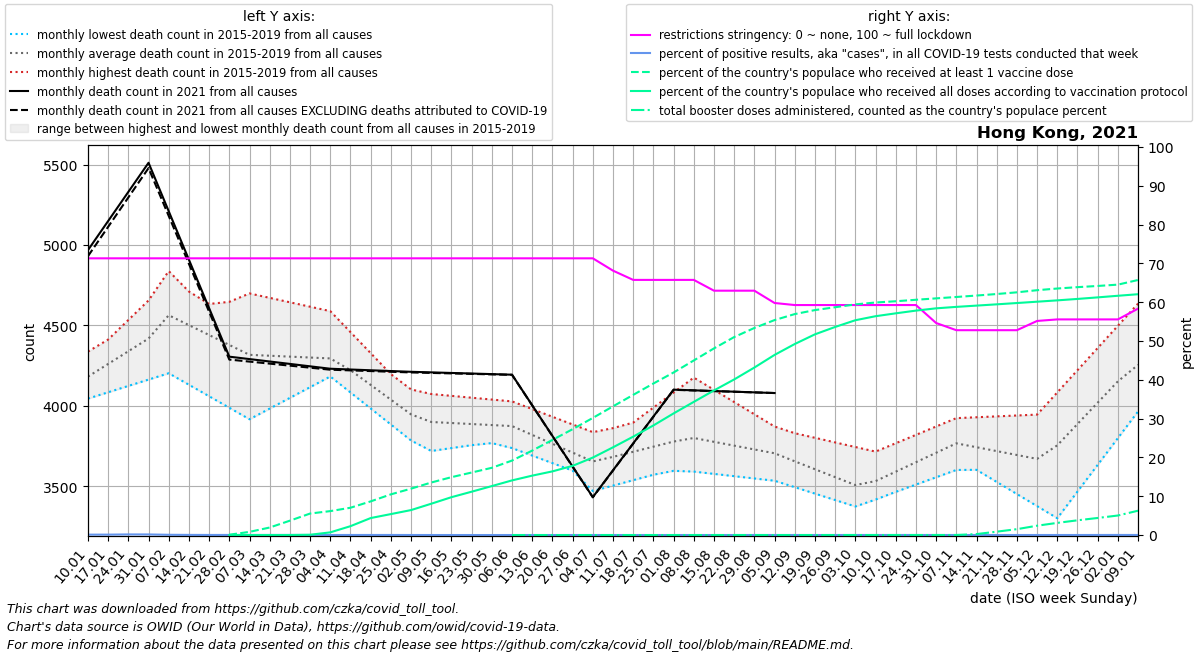

The file beside this chart, header and first rows:
date, location, time_unit, time, deaths_2010_all_ages, deaths_2011_all_ages, deaths_2012_all_ages, deaths_2013_all_ages, deaths_2014_all_ages, deaths_2015_all_ages, deaths_2016_all_ages, deaths_2017_all_ages, deaths_2018_all_ages, deaths_2019_all_ages, deaths_2020_all_ages, deaths_2021_all_ages, deaths_2022_all_ages, new_deaths, new_cases_smoothed, new_tests_smoothed, positive_test_percent, stringency_index, people_vaccinated, people_fully_vaccinated
2021-01-10, Hong Kong, monthly, 1, , , , , , , 4054, 4045, 4337, 4291, 4636, 4968, , 37.5, 294, 296424, 0.09909, 71.3, , 
2021-01-17, Hong Kong, monthly, 2, , , , , , , 4141, 4085, 4405, 4412, 4664, 5149, , 36.0, 297.7, 294035, 0.1013, 71.3, , 
2021-01-24, Hong Kong, monthly, 3, , , , , , , 4228, 4124, 4472, 4534, 4692, 5330, , 34.5, 456.4, 294035, 0.1552, 71.3, , 
2021-01-31, Hong Kong, monthly, 4, , , , , , , 4316, 4164, 4540, 4656, 4721, 5511, , 33.0, 439.1, 294035, 0.1494, 71.3, , 
2021-02-07, Hong Kong, monthly, 5, , , , , , 4838, 4393, 4203, 4607, 4777, 4749, 5210, , 29.25, 243.7, 416941, 0.06146, 71.3, , 
2021-02-14, Hong Kong, monthly, 6, , , , , , 4711, 4469, 4132, 4620, 4578, 4759, 4908, , 25.5, 170.1, 509124, 0.03342, 71.3, , 
2021-02-21, Hong Kong, monthly, 7, , , , , , 4584, 4546, 4060, 4634, 4380, 4769, 4607, , 21.75, 94.71, 509124, 0.0186, 71.3, , 
2021-02-28, Hong Kong, monthly, 8, , , , , , 4456, 4622, 3988, 4647, 4181, 4779, 4306, , 18.0, 113.1, 509124, 0.02222, 71.3, 6116, 1.0
2021-03-07, Hong Kong, monthly, 9, , , , , , 4329, 4699, 3917, 4660, 3982, 4789, 4291, , 15.6, 117.9, 576464, 0.0207, 71.3, 61540, 2.857
2021-03-14, Hong Kong, monthly, 10, , , , , , 4303, 4672, 3984, 4561, 4040, 4665, 4276, , 13.2, 123.3, 626969, 0.01966, 71.3, 146263, 6.857
2021-03-21, Hong Kong, monthly, 11, , , , , , 4276, 4644, 4050, 4462, 4099, 4542, 4261, , 10.8, 171.1, 626969, 0.0273, 71.3, 279346, 8.714
2021-03-28, Hong Kong, monthly, 12, , , , , , 4250, 4616, 4116, 4363, 4158, 4418, 4246, , 8.4, 77.14, 626969, 0.0123, 71.3, 418179, 5394
2021-04-04, Hong Kong, monthly, 13, , , , , , 4223, 4589, 4183, 4264, 4216, 4295, 4231, , 6.0, 55.29, 613229, 0.009034, 71.3, 465589, 51870
2021-04-11, Hong Kong, monthly, 14, , , , , , 4197, 4458, 4084, 4184, 4188, 4171, 4226, , 5.5, 69.29, 563758, 0.01229, 71.3, 531097, 172449
2021-04-18, Hong Kong, monthly, 15, , , , , , 4078, 4328, 3984, 4103, 4159, 4103, 4222, , 5.0, 78.14, 559636, 0.01396, 71.3, 654781, 330312
2021-04-25, Hong Kong, monthly, 16, , , , , , 3958, 4198, 3884, 4023, 4131, 4035, 4217, , 4.5, 87.29, 559636, 0.0156, 71.3, 791562, 407605
2021-05-02, Hong Kong, monthly, 17, , , , , , 3839, 4067, 3785, 3942, 4102, 3967, 4212, , 4.0, 48.57, 576051, 0.008447, 71.3, 902629, 485736
2021-05-09, Hong Kong, monthly, 18, , , , , , 3720, 4053, 3792, 3862, 4074, 3899, 4208, , 3.4, 33.0, 773032, 0.004379, 71.3, 1021965, 609289
2021-05-16, Hong Kong, monthly, 19, , , , , , 3738, 4039, 3799, 3831, 4062, 3947, 4205, , 2.8, 19.0, 827750, 0.002295, 71.3, 1126157, 736586
2021-05-23, Hong Kong, monthly, 20, , , , , , 3756, 4024, 3805, 3800, 4051, 3995, 4201, , 2.2, 11.43, 827750, 0.001381, 71.3, 1216376, 843245
2021-05-30, Hong Kong, monthly, 21, , , , , , 3774, 4010, 3812, 3769, 4040, 4043, 4198, , 1.6, 7.572, 827750, 0.0009148, 71.3, 1308545, 952730
2021-06-06, Hong Kong, monthly, 22, , , , , , 3792, 3996, 3819, 3738, 4028, 4091, 4194, , 1.0, 13.57, 683738, 0.002093, 71.3, 1449266, 1063245
2021-06-13, Hong Kong, monthly, 23, , , , , , 3770, 3865, 3792, 3691, 3980, 4018, 4004, , 1.0, 23.14, 491722, 0.004707, 71.3, 1643545, 1155951
2021-06-20, Hong Kong, monthly, 24, , , , , , 3749, 3734, 3764, 3644, 3932, 3946, 3814, , 1.0, 9.715, 491722, 0.001976, 71.3, 1851087, 1238694
2021-06-27, Hong Kong, monthly, 25, , , , , , 3727, 3602, 3737, 3598, 3885, 3873, 3623, , 1.0, 21.43, 491722, 0.004358, 71.3, 2059752, 1346394
2021-07-04, Hong Kong, monthly, 26, , , , , , 3706, 3471, 3710, 3551, 3837, 3801, 3433, , 1.0, 26.43, 485527, 0.005444, 71.3, 2279115, 1507506
2021-07-11, Hong Kong, monthly, 27, , , , , , 3684, 3505, 3803, 3562, 3862, 3728, 3600, , 1.0, 17.14, 463222, 0.003696, 68.12, 2504288, 1707106
2021-07-18, Hong Kong, monthly, 28, , , , , , 3679, 3538, 3896, 3574, 3887, 3825, 3767, , 1.0, 7.572, 461363, 0.001641, 65.74, 2727767, 1914747
2021-07-25, Hong Kong, monthly, 29, , , , , , 3674, 3572, 3990, 3585, 3912, 3922, 3934, , 1.0, 15.29, 461363, 0.003313, 65.74, 2948741, 2132980
2021-08-01, Hong Kong, monthly, 30, , , , , , 3670, 3606, 4083, 3597, 3937, 4020, 4101, , 1.0, 12.0, 460685, 0.002604, 65.74, 3163391, 2366827
2021-08-08, Hong Kong, monthly, 31, , , , , , 3665, 3592, 4176, 3608, 3962, 4117, 4097, , 0.8, 19.43, 438297, 0.004457, 65.74, 3397555, 2591315
2021-08-15, Hong Kong, monthly, 32, , , , , , 3636, 3578, 4100, 3634, 3936, 4129, 4093, , 0.6, 23.43, 428120, 0.005472, 62.96, 3632272, 2813909
2021-08-22, Hong Kong, monthly, 33, , , , , , 3607, 3563, 4024, 3661, 3910, 4141, 4088, , 0.4, 21.14, 428120, 0.004939, 62.96, 3852906, 3028065
2021-08-29, Hong Kong, monthly, 34, , , , , , 3577, 3549, 3948, 3688, 3885, 4153, 4084, , 0.2, 37.29, 428120, 0.008709, 62.96, 4029863, 3259663
2021-09-05, Hong Kong, monthly, 35, , , , , , 3548, 3535, 3872, 3714, 3859, 4165, 4080, , 0.0, 30.14, 417425, 0.007156, 59.79, 4183316, 3505539
2021-09-12, Hong Kong, monthly, 36, , , , , , 3519, 3495, 3779, 3655, 3830, 4177, , , 0.25, 21.0, 393896, 0.005335, 59.26, 4300056, 3717534
2021-09-19, Hong Kong, monthly, 37, , , , , , 3494, 3455, 3686, 3596, 3802, 4095, , , 0.5, 17.14, 393183, 0.00436, 59.26, 4377821, 3905806
2021-09-26, Hong Kong, monthly, 38, , , , , , 3468, 3415, 3593, 3537, 3773, 4013, , , 0.75, 22.86, 393183, 0.005813, 59.26, 4433380, 4049412
2021-10-03, Hong Kong, monthly, 39, , , , , , 3443, 3375, 3500, 3478, 3745, 3931, , , 1.0, 41.14, 382089, 0.01076, 59.26, 4488673, 4180238
2021-10-10, Hong Kong, monthly, 40, , , , , , 3418, 3420, 3558, 3551, 3716, 3849, , , 0.75, 32.57, 313676, 0.01042, 59.26, 4525191, 4258555
2021-10-17, Hong Kong, monthly, 41, , , , , , 3483, 3466, 3616, 3624, 3768, 3933, , , 0.5, 32.0, 302582, 0.01058, 59.26, 4549723, 4314492
2021-10-24, Hong Kong, monthly, 42, , , , , , 3548, 3511, 3673, 3698, 3820, 4016, , , 0.25, 30, 302582, 0.009915, 59.26, 4578320, 4367545
2021-10-31, Hong Kong, monthly, 43, , , , , , 3613, 3557, 3731, 3771, 3872, 4100, , , 0.0, 27.29, 302582, 0.009018, 54.63, 4605762, 4411842
2021-11-07, Hong Kong, monthly, 44, , , , , , 3678, 3602, 3789, 3844, 3924, 4184, , , 0.0, 20.0, 333230, 0.006002, 52.78, 4632833, 4440117
2021-11-14, Hong Kong, monthly, 45, , , , , , 3603, 3612, 3743, 3829, 3930, 4172, , , 0.0, 17.86, 356216, 0.005013, 52.78, 4660640, 4464847
2021-11-21, Hong Kong, monthly, 46, , , , , , 3528, 3622, 3697, 3814, 3935, 4160, , , 0.0, 18.57, 356216, 0.005213, 52.78, 4690332, 4489663
2021-11-28, Hong Kong, monthly, 47, , , , , , 3452, 3633, 3651, 3798, 3940, 4149, , , 0.0, 22.43, 356216, 0.006296, 52.78, 4723385, 4515071
2021-12-05, Hong Kong, monthly, 48, , , , , , 3377, 3643, 3605, 3783, 3946, 4137, , , 0.0, 28.14, 364821, 0.007706, 55.16, 4764763, 4540987
2021-12-12, Hong Kong, monthly, 49, , , , , , 3302, 3734, 3771, 3885, 4084, 4125, , , 0.0, 32.57, 383754, 0.008489, 55.56, 4797448, 4566932
2021-12-19, Hong Kong, monthly, 50, , , , , , 3468, 3824, 3938, 3986, 4222, 4290, , , 0.0, 29.29, 384328, 0.00762, 55.56, 4824033, 4594759
2021-12-26, Hong Kong, monthly, 51, , , , , , 3634, 3915, 4104, 4088, 4360, 4456, , , 0.0, 50.29, 384328, 0.01308, 55.56, 4847246, 4625033
2022-01-02, Hong Kong, monthly, 52, , , , , , 3800, 4006, 4270, 4189, 4498, 4622, , , 0.0, 76.29, 408460, 0.0188, 55.56, 4872951, 4656367
2022-01-09, Hong Kong, monthly, 1, , , , , , 3966, 4045, 4337, 4291, 4636, 4787, , , 0.0, 97.43, 698050, 0.01397, 58.34, 4963463, 4686565
